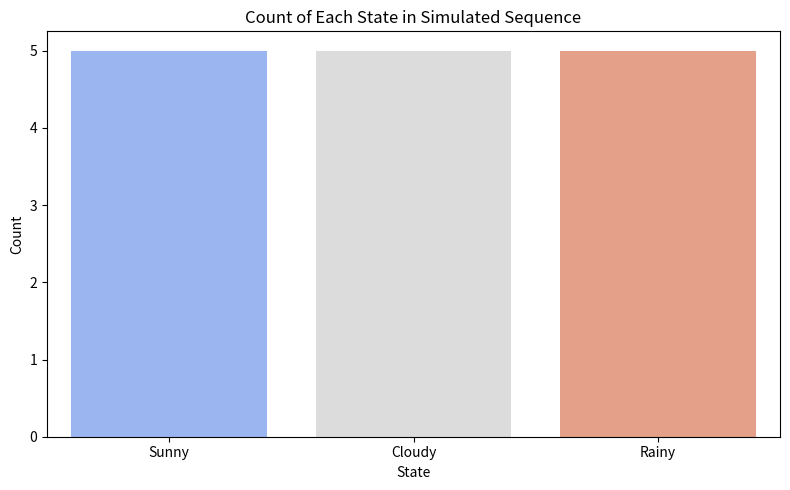

This chart was generated by the following Python code:
# Instructions:
# - Complete only the TODO sections.
# - Do not change function names or input/output formats.
# - You may use numpy functions where needed.
# - Your code should run directly by executing this file.
# - Keep the program structure unchanged.
import numpy as np
from numpy.linalg import matrix_power
import matplotlib.pyplot as plt
import seaborn as sns

STATES = ["Sunny", "Cloudy", "Rainy"]

OBSERVED_SEQUENCE = [
    "Sunny", "Sunny", "Cloudy", "Sunny", "Rainy", "Cloudy", "Cloudy", "Sunny",
    "Sunny", "Sunny", "Cloudy", "Rainy", "Cloudy", "Sunny", "Cloudy", "Cloudy",
    "Rainy", "Rainy", "Cloudy", "Sunny", "Sunny", "Cloudy", "Cloudy", "Cloudy",
    "Rainy", "Cloudy", "Sunny", "Sunny", "Rainy", "Cloudy", "Sunny", "Sunny",
    "Cloudy", "Rainy", "Cloudy", "Sunny", "Cloudy", "Cloudy", "Sunny", "Rainy"
]


def create_state_index(states):
    """
    Create a mapping from state name to integer index.
    Example:
        {"Sunny": 0, "Cloudy": 1, "Rainy": 2}
    """
    return {state: i for i, state in enumerate(states)}


def normalize_rows(matrix):
    """
    Normalize each row so that row sums become 1.
    """
    row_sums = matrix.sum(axis=1, keepdims=True)
    return matrix / row_sums


def build_transition_matrix(states, sequence):
    """
    Build a transition matrix from an observed sequence.

    Steps:
    1. Count transitions between consecutive states
    2. Normalize the count matrix row-wise

    Returns:
        transition_matrix: numpy array of shape (n_states, n_states)
    """
    n_states = len(states)
    state_to_idx = create_state_index(states)

    counts = np.zeros((n_states, n_states), dtype=float)

    # TODO 1:
    # Fill the counts matrix using the observed sequence.
    # counts[i, j] should store how many times state i is followed by state j.
    for current, next_one in zip(sequence[:-1], sequence[1:]):
        i = state_to_idx[current]
        j = state_to_idx[next_one]
        counts[i,j] = counts[i,j] + 1

    # TODO 2:
    # Convert the counts matrix into a probability transition matrix
    # by normalizing each row.
    counts = normalize_rows(counts)

    transition_matrix = counts  # replace this line
    return transition_matrix


def get_initial_distribution(states, current_state):
    """
    Create a one-hot probability distribution for the current state.
    Example:
        current_state = "Cloudy"
        output = [0, 1, 0]
    """
    distribution = np.zeros(len(states))
    idx = create_state_index(states)[current_state]
    distribution[idx] = 1.0
    return distribution


def predict_n_steps(initial_distribution, transition_matrix, n):
    """
    Predict the state distribution after n steps.

    Formula:
        p_n = p_0 @ (T^n)

    Returns:
        numpy array representing the probability distribution after n steps
    """

    # TODO 3:
    # Compute T^n using numpy
    transition_power = matrix_power(transition_matrix, n)
    

    # TODO 4:
    # Compute the predicted distribution after n step
    predicted_distribution = initial_distribution @ transition_power # replace this line
    return predicted_distribution


def sample_next_state(states, probs):
    """
    Sample the next state using the probability vector `probs`.
    """
    # TODO 5:
    # Return one state sampled according to probs
    return np.random.choice(states, p=probs)



def simulate_sequence(states, transition_matrix, start_state, num_steps):
    """
    Simulate a sequence of states using the Markov chain.

    Args:
        states: list of possible states
        transition_matrix: row-stochastic transition matrix
        start_state: starting state as string
        num_steps: number of transitions to simulate

    Returns:
        list of visited states, including the start state
    """
    state_to_idx = create_state_index(states)
    current_state = start_state
    simulated = [current_state]

    # TODO 6:
    # Repeatedly sample the next state using the current state's row
    # in the transition matrix, then update current_state.
    
    for _ in range(num_steps - 1):
        current_index = state_to_idx[current_state]
        next_one_prob = transition_matrix[current_index]
        next_one_state = sample_next_state(states, next_one_prob)
        
        simulated.append(str(next_one_state))
        current_state = next_one_state
    

    return simulated


def estimate_stationary_distribution(transition_matrix, num_iterations=100):
    """
    Estimate the stationary distribution using power iteration.

    Start from a uniform distribution and repeatedly multiply by T.

    Returns:
        numpy array representing the estimated stationary distribution
    """
    n_states = transition_matrix.shape[0]
    distribution = np.ones(n_states) / n_states

    # TODO 7:
    # Repeatedly update the distribution using:
    # distribution = distribution @ transition_matrix
    for _ in range(num_iterations):
       distribution = distribution @ transition_matrix 

    return distribution


def print_distribution(states, distribution, title):
    """
    Print a probability distribution in a readable format.
    """
    print(title)
    for state, prob in zip(states, distribution):
        print(f"{state}: {prob:.4f}")
    print()
    

def plot_simulated_sequence_counts(states, sequence):
    """
    Create a countplot for the simulated sequence.
    """
    plt.figure(figsize=(8, 5))
    sns.countplot(x=sequence, order=states, palette="coolwarm")
    plt.xlabel("State")
    plt.ylabel("Count")
    plt.title("Count of Each State in Simulated Sequence")
    plt.tight_layout()
    plt.show()
    
    
def main():
    transition_matrix = build_transition_matrix(STATES, OBSERVED_SEQUENCE)

    print("Transition Matrix:")
    print(np.round(transition_matrix, 4))
    print()

    current_state = "Cloudy"
    initial_distribution = get_initial_distribution(STATES, current_state)

    for n in [1, 2, 5]:
        predicted = predict_n_steps(initial_distribution, transition_matrix, n)
        print_distribution(STATES, predicted, f"Predicted distribution after {n} step(s):")

    simulated_sequence = simulate_sequence(
        STATES,
        transition_matrix,
        start_state="Sunny",
        num_steps=15
    )
    print("Simulated sequence:")
    print(simulated_sequence)
    print()

    stationary = estimate_stationary_distribution(transition_matrix, num_iterations=200)
    print_distribution(STATES, stationary, "Estimated stationary distribution:")
   
   
    plot_simulated_sequence_counts(STATES, simulated_sequence) 





if __name__ == "__main__":
    main()
